Run: headless pygame with SDL's dummy video driver; simulated clock (each Clock.tick advances the game by its frame time, no real sleeping); random seed 0; keys injected as events and as key.get_pressed() state; no mouse input.
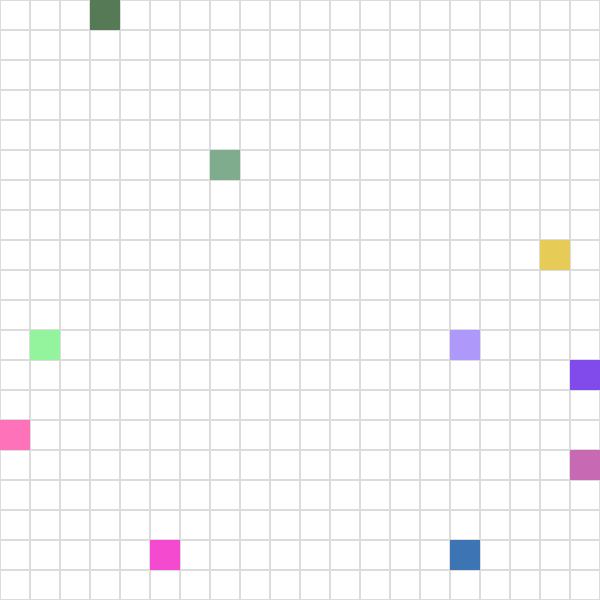
Frame 1 of 4 · flips 1–60 · no input
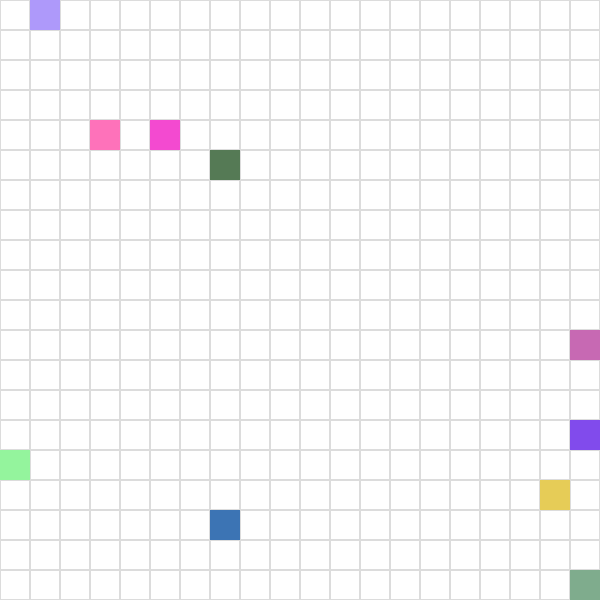
Frame 2 of 4 · flips 61–180 · tapped SPACE, RETURN · held RIGHT (→), D
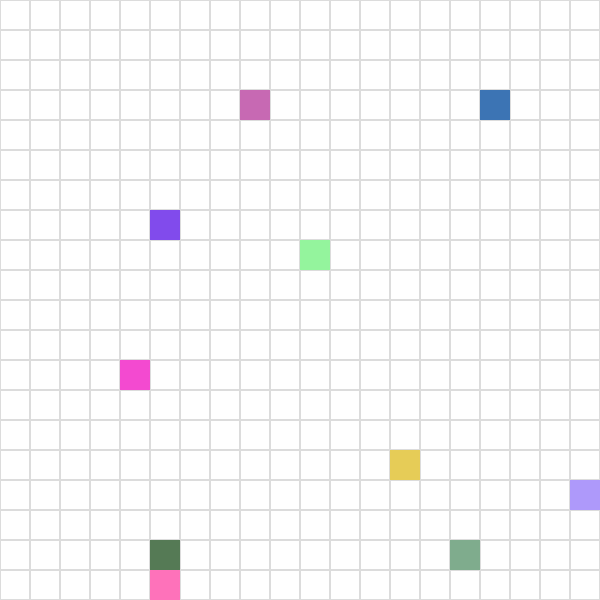
Frame 3 of 4 · flips 181–300 · held DOWN (↓), S
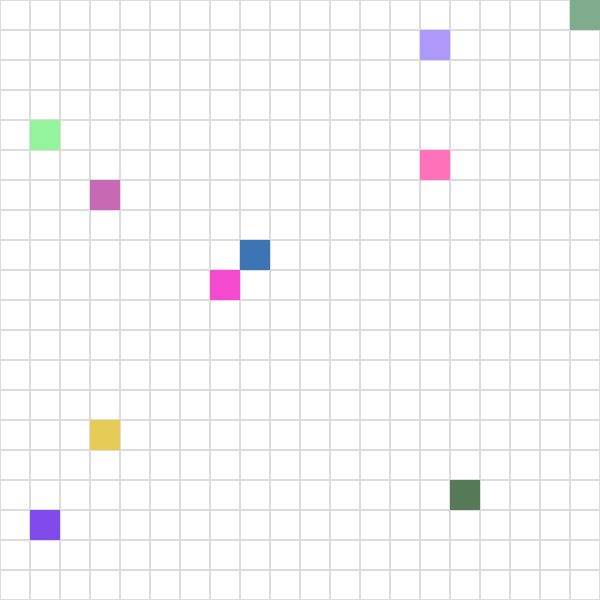
Frame 4 of 4 · flips 301–420 · held LEFT (←), A, UP (↑), W

The pygame program that drew these frames:

import pygame
import random
import threading
import time

# Configuration
MAP_SIZE = 20        # 20x20 grid
CELL_SIZE = 30       # Each cell is 30x30 pixels
WINDOW_SIZE = MAP_SIZE * CELL_SIZE
BOT_COUNT = 10       # Number of bots

# Pygame Initialization
pygame.init()
screen = pygame.display.set_mode((WINDOW_SIZE, WINDOW_SIZE))
pygame.display.set_caption(f"Swarm Simulation")
clock = pygame.time.Clock()

# Bot Colors
colors = [(random.randint(50,255), random.randint(50,255), random.randint(50,255)) for _ in range(BOT_COUNT)]

# Bot State
bots = []
for bot_id in range(BOT_COUNT):
    bot = {
        "id": bot_id,
        "position": [random.randint(0, MAP_SIZE-1), random.randint(0, MAP_SIZE-1)],
        "color": colors[bot_id],
    }
    bots.append(bot)

def get_random_direction():
    return random.choice(['UP', 'DOWN', 'LEFT', 'RIGHT'])

def move_bot(bot):
    direction = get_random_direction()

    if direction == 'UP' and bot["position"][1] > 0:
        bot["position"][1] -= 1
    elif direction == 'DOWN' and bot["position"][1] < MAP_SIZE - 1:
        bot["position"][1] += 1
    elif direction == 'LEFT' and bot["position"][0] > 0:
        bot["position"][0] -= 1
    elif direction == 'RIGHT' and bot["position"][0] < MAP_SIZE - 1:
        bot["position"][0] += 1

def draw_map():
    screen.fill((255, 255, 255))  # White background
    # Draw grid
    for y in range(MAP_SIZE):
        for x in range(MAP_SIZE):
            rect = pygame.Rect(x*CELL_SIZE, y*CELL_SIZE, CELL_SIZE, CELL_SIZE)
            pygame.draw.rect(screen, (220, 220, 220), rect, 1)  # Light grid

    # Draw bots
    for bot in bots:
        x, y = bot["position"]
        rect = pygame.Rect(x*CELL_SIZE, y*CELL_SIZE, CELL_SIZE, CELL_SIZE)
        pygame.draw.rect(screen, bot["color"], rect)

    pygame.display.flip()

def bot_loop():
    while True:
        for bot in bots:
            move_bot(bot)
        time.sleep(0.5)  # All bots move every 0.5 seconds

def pygame_loop():
    running = True
    while running:
        clock.tick(30)  # 30 FPS refresh rate
        for event in pygame.event.get():
            if event.type == pygame.QUIT:
                running = False
        draw_map()

    pygame.quit()
    exit()

if __name__ == "__main__":
    # Run bot movement in a separate thread
    threading.Thread(target=bot_loop, daemon=True).start()

    # Run the Pygame main loop
    pygame_loop()
